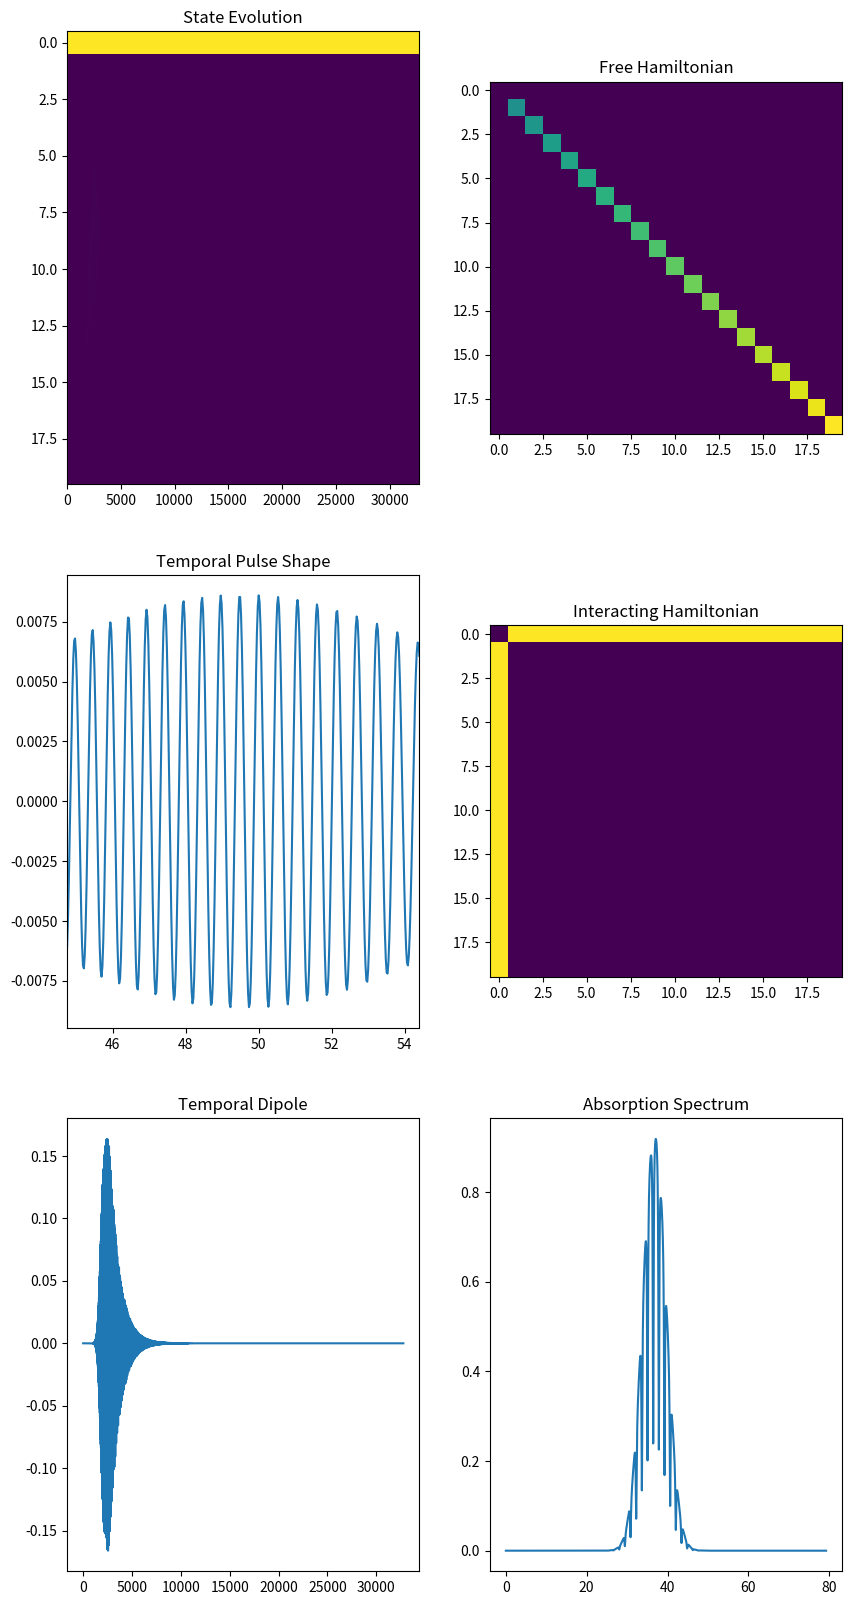

This figure's Python source:
"""
[redacted]
"""

import numpy as np
import matplotlib.pyplot as plt
import scipy.linalg as la
import time

# general parameters:
dt=1 # time step size
steps=4096 # number of time steps
stepsCont=2**15-steps # for adding more steps and evolve quickly after pulse is over
SpectraNumber=1 # number of spectra to calculate

# some conversions, currently not used
times=np.linspace(0,(steps+stepsCont)*dt*0.02419,steps+stepsCont,endpoint=False)
de=1/((steps+stepsCont)*dt)*171.2
eV=np.linspace(0,(steps+stepsCont)*de,steps+stepsCont,endpoint=False)
print(times)
# Light field/pulse parameters
frequency=190
spectralwidth=30
delay=int(steps/2) # time delay of pulse
b=0.01 # quadratic phase
c=0 # cubic phase
aRandomizePhase=0
aFieldStrength=0.01

# Info about the medium: optical density (make sure the absorption lines, at low intensity, are never deeper than 90-95% of the total spectral intensity)
dim=20 # number of states in Hamiltonian
ODscaler=5

#*******Define Hamiltonian
# Non-interacting/non-coupling part of Hamiltonian
eigenvalues0=np.array([0*1j]+list(np.linspace(-0.1/dt,0.1/dt,dim-1)+0.3/dt-.001j))
InitialHamiltonian=np.multiply(np.identity(dim), eigenvalues0[:, np.newaxis])

##
# Interacting/coupling part of Hamiltonian
# IntH=np.random.random((dim,dim))*0.0001+np.random.random((dim,dim))*0j+1
IntH=np.zeros((dim,dim))*1j
IntH[0]=np.array([1]*dim)
CoupledHamiltonian=(IntH+IntH.conj().T)
for i in range(dim):
    CoupledHamiltonian[i,i]=0 
    
#*******Diagonalization of Hamiltonian
eigenvalues,eigenvectors=la.eig(CoupledHamiltonian)

InitialState=np.zeros(dim)*1j

# InitialState[int(dim/2)]=1
InitialState[0]=1+0j
    

# Define figures
fig = plt.figure(figsize=(10,20))
ax = [fig.add_subplot().axis('off')]*(6)
ax[0] = fig.add_subplot(321)
ax[1] = fig.add_subplot(322)
ax[2] = fig.add_subplot(323)
ax[3] = fig.add_subplot(324)
ax[4] = fig.add_subplot(325)
ax[5] = fig.add_subplot(326)


# Main loop (for loop can be removed to just calculate one pulse shape interaction with Hamiltonian)
for SpecCounter in range(SpectraNumber):
    start0=time.time()
 
    # Choose random pulse shapes (only 2nd order and 3rd order phase, more coefficients can be added, scaling factors need to be adjusted when e.g. spectral width or length of arrays are changed)
    if aRandomizePhase!=0:
        b,c=(np.random.random(2)-0.5)*2*(0.01,0.0002)
    
    # Define pulse (with quadratic phase (chirp) b and third-order phase c)
    
    Pulsespec=np.array([np.exp(-((w-frequency)/spectralwidth)**2+b*(w-frequency)**2*1j+c*(w-frequency)**3*1j) for w in range(steps)])
    Pulse=2*np.fft.ifft(Pulsespec)
    Pulse=np.array(list(np.roll(Pulse,delay).real)+[0]*stepsCont)
    Pulsespec=np.fft.fft(Pulse)

    #*******Initialization of State
    State=InitialState
    StateHistory=np.zeros((steps+stepsCont,dim))*1j*0
    StateHistory[0,0:dim]=State/np.sqrt(sum(abs(State)**2))
    Counter=0
    
    #*******Evolve State while pulse is "on"/acting
    for i in range(steps):
        State=State*np.exp(-1j*dt*eigenvalues0)
        State=np.matmul(eigenvectors.conj().T,State)
        State=State*np.exp(-1j*dt*eigenvalues*aFieldStrength*Pulse[Counter])
        State=np.matmul(eigenvectors,State)
        # StateHistory+=[State]
        StateHistory[Counter,0:dim]=State/np.sqrt(sum(abs(State)**2))
        # StateHistory=np.r_[StateHistory,[State]]
        Counter+=1

    #*******Evolve State while pulse is "off"/not acting        
    for i in range(stepsCont):
        State=State*np.exp(-1j*dt*eigenvalues0)
        StateHistory[Counter,0:dim]=State/np.sqrt(sum(abs(State)**2))
        Counter+=1
        
    # Calculate time-dependent dipole moment, and from it the Spectrum
    Dipole=ODscaler*np.array([state.T.conj() @ CoupledHamiltonian @ state for state in StateHistory])
    Spectrum=abs(0.0001j/aFieldStrength*np.fft.fft(Dipole)+Pulsespec)**2

        
    # Calculate computing time
    start = time.time()
    
    # Plotting    
    for i in range(len(ax)):
        ax[i].clear()
     
    ax[0].imshow(abs(StateHistory.T),aspect='auto', interpolation='none')
    ax[0].set_title("State Evolution")

    ax[2].plot(times[1850:2250],np.real(Pulse[1850:2250]))
    #ax[2].plot(np.real(Pulse[1850:2250]))
    ax[2].set_title("Temporal Pulse Shape")
    #ax[2].text(0,1.5,'%d' %(SpecCounter))
    ax[2].margins(x=0)
    ax[1].imshow(abs(InitialHamiltonian))
    ax[1].set_title("Free Hamiltonian")
    ax[3].imshow(abs(CoupledHamiltonian))
    ax[3].set_title("Interacting Hamiltonian")
    ax[4].plot(Dipole.real)
    ax[4].set_title("Temporal Dipole")
    ax[5].plot(times[0:int((stepsCont+steps)/10)],Spectrum[0:int((stepsCont+steps)/10)])
    ax[5].set_title("Absorption Spectrum")

    fig.canvas.flush_events()
    fig.canvas.draw()
    
    # Calculate computing time    
    timenow=time.time()
    print (SpecCounter, timenow-start, timenow-start0)

    


##

